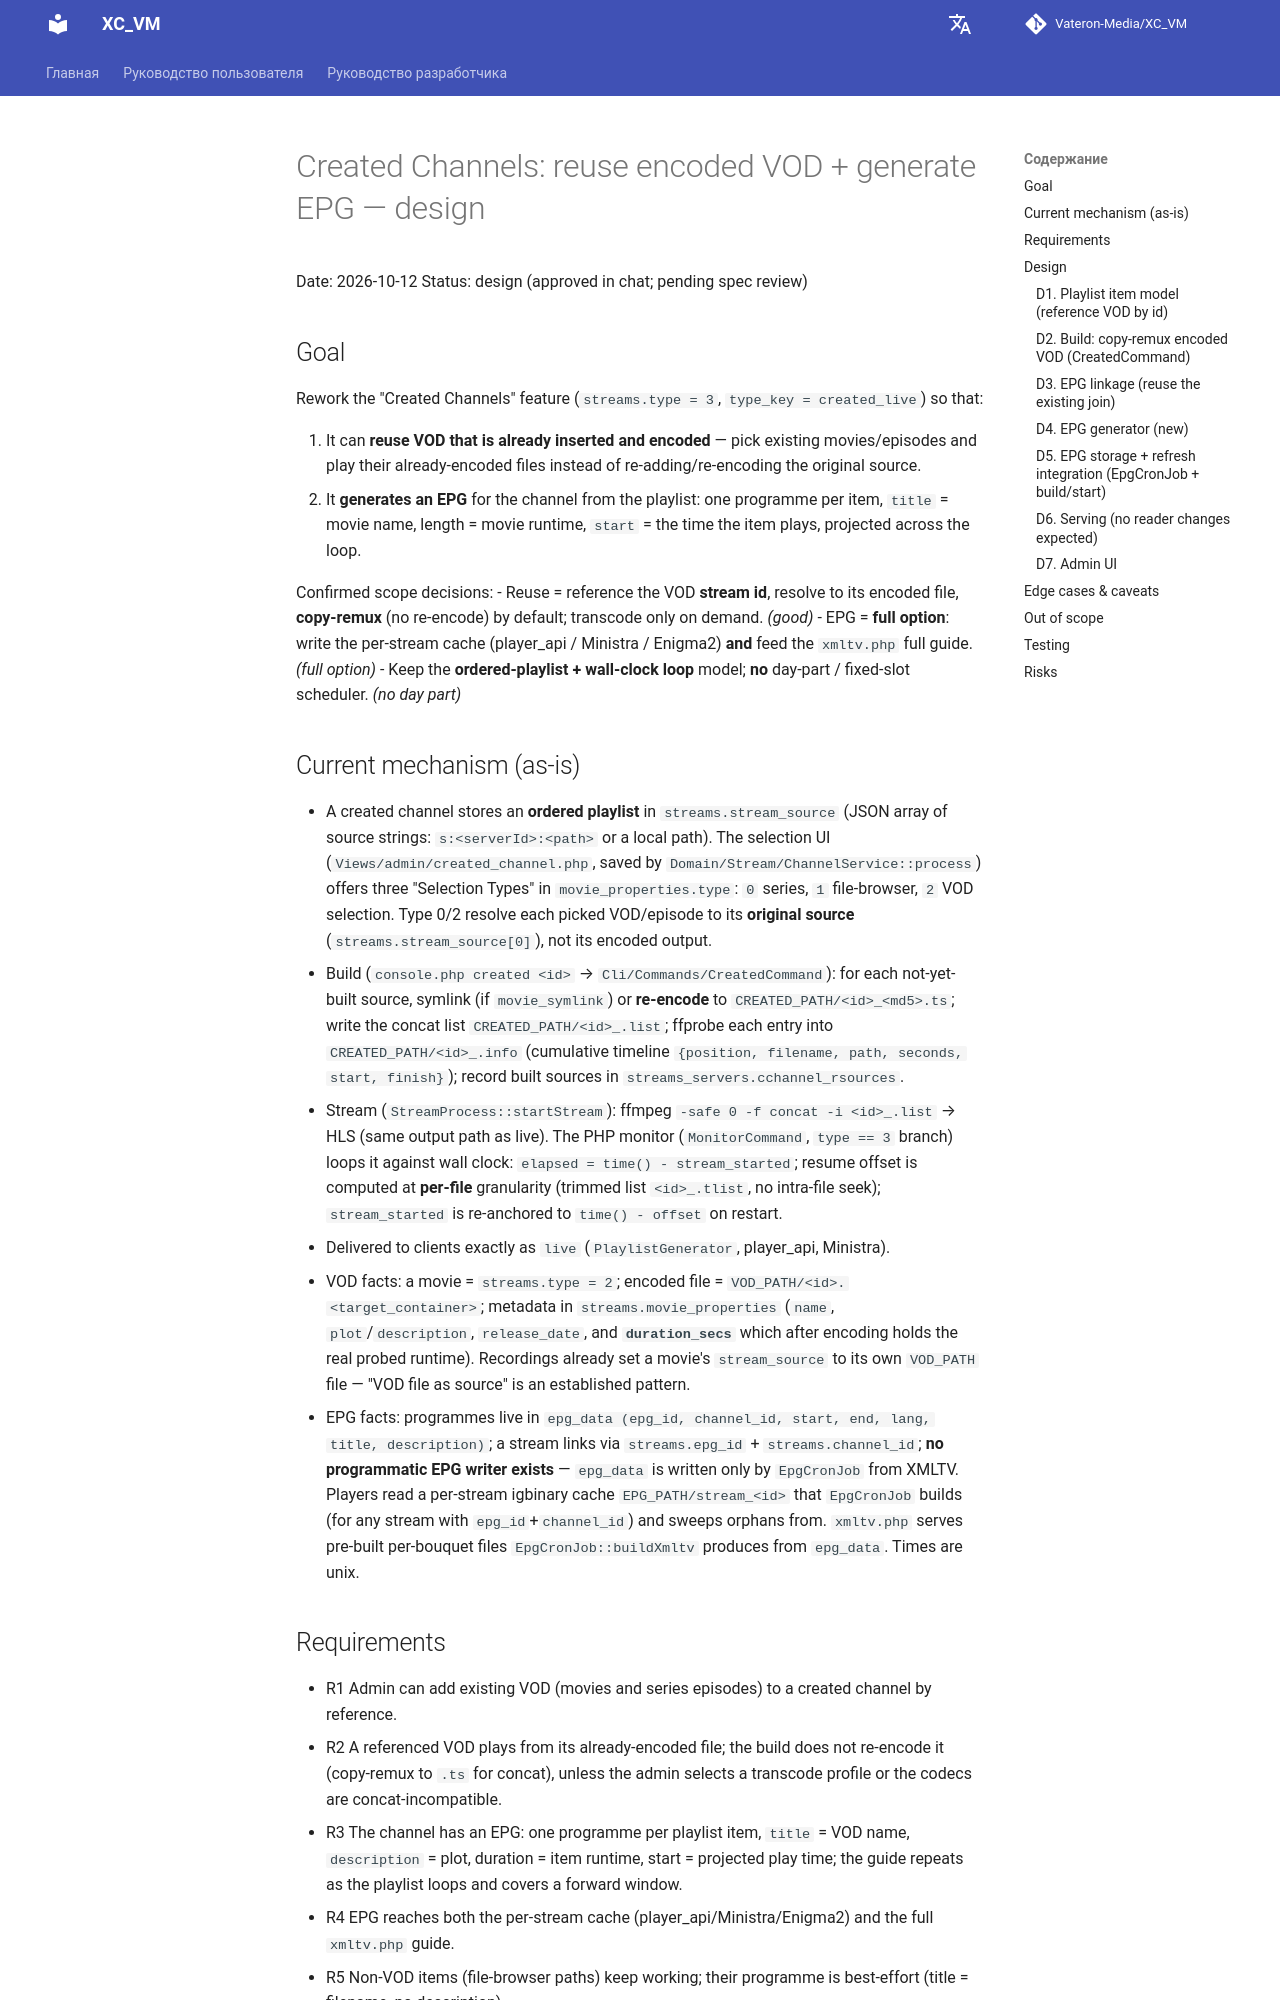

repository: Vateron-Media/XC_VM · page: 2.7.4/ru/superpowers/specs/2026-10-12-created-channel-vod-reuse-epg-design/index.html · generator: mkdocs

# Created Channels: reuse encoded VOD + generate EPG — design

Date: 2026-10-12
Status: design (approved in chat; pending spec review)

## Goal

Rework the "Created Channels" feature (`streams.type = 3`, `type_key = created_live`) so that:

1. It can **reuse VOD that is already inserted and encoded** — pick existing movies/episodes and play their already-encoded files instead of re-adding/re-encoding the original source.
2. It **generates an EPG** for the channel from the playlist: one programme per item, `title` = movie name, length = movie runtime, `start` = the time the item plays, projected across the loop.

Confirmed scope decisions:
- Reuse = reference the VOD **stream id**, resolve to its encoded file, **copy-remux** (no re-encode) by default; transcode only on demand. *(good)*
- EPG = **full option**: write the per-stream cache (player_api / Ministra / Enigma2) **and** feed the `xmltv.php` full guide. *(full option)*
- Keep the **ordered-playlist + wall-clock loop** model; **no** day-part / fixed-slot scheduler. *(no day part)*

## Current mechanism (as-is)

- A created channel stores an **ordered playlist** in `streams.stream_source` (JSON array of source strings: `s:<serverId>:<path>` or a local path). The selection UI (`Views/admin/created_channel.php`, saved by `Domain/Stream/ChannelService::process`) offers three "Selection Types" in `movie_properties.type`: `0` series, `1` file-browser, `2` VOD selection. Type 0/2 resolve each picked VOD/episode to its **original source** (`streams.stream_source[0]`), not its encoded output.
- Build (`console.php created <id>` → `Cli/Commands/CreatedCommand`): for each not-yet-built source, symlink (if `movie_symlink`) or **re-encode** to `CREATED_PATH/<id>_<md5>.ts`; write the concat list `CREATED_PATH/<id>_.list`; ffprobe each entry into `CREATED_PATH/<id>_.info` (cumulative timeline `{position, filename, path, seconds, start, finish}`); record built sources in `streams_servers.cchannel_rsources`.
- Stream (`StreamProcess::startStream`): ffmpeg `-safe 0 -f concat -i <id>_.list` → HLS (same output path as live). The PHP monitor (`MonitorCommand`, `type == 3` branch) loops it against wall clock: `elapsed = time() - stream_started`; resume offset is computed at **per-file** granularity (trimmed list `<id>_.tlist`, no intra-file seek); `stream_started` is re-anchored to `time() - offset` on restart.
- Delivered to clients exactly as `live` (`PlaylistGenerator`, player_api, Ministra).
- VOD facts: a movie = `streams.type = 2`; encoded file = `VOD_PATH/<id>.<target_container>`; metadata in `streams.movie_properties` (`name`, `plot`/`description`, `release_date`, and **`duration_secs`** which after encoding holds the real probed runtime). Recordings already set a movie's `stream_source` to its own `VOD_PATH` file — "VOD file as source" is an established pattern.
- EPG facts: programmes live in `epg_data (epg_id, channel_id, start, end, lang, title, description)`; a stream links via `streams.epg_id` + `streams.channel_id`; **no programmatic EPG writer exists** — `epg_data` is written only by `EpgCronJob` from XMLTV. Players read a per-stream igbinary cache `EPG_PATH/stream_<id>` that `EpgCronJob` builds (for any stream with `epg_id`+`channel_id`) and sweeps orphans from. `xmltv.php` serves pre-built per-bouquet files `EpgCronJob::buildXmltv` produces from `epg_data`. Times are unix.

## Requirements

- R1 Admin can add existing VOD (movies and series episodes) to a created channel by reference.
- R2 A referenced VOD plays from its already-encoded file; the build does not re-encode it (copy-remux to `.ts` for concat), unless the admin selects a transcode profile or the codecs are concat-incompatible.
- R3 The channel has an EPG: one programme per playlist item, `title` = VOD name, `description` = plot, duration = item runtime, start = projected play time; the guide repeats as the playlist loops and covers a forward window.
- R4 EPG reaches both the per-stream cache (player_api/Ministra/Enigma2) and the full `xmltv.php` guide.
- R5 Non-VOD items (file-browser paths) keep working; their programme is best-effort (title = filename, no description).
- R6 No regression to existing created channels (ordered loop, per-server build state, mass edit).

## Design
